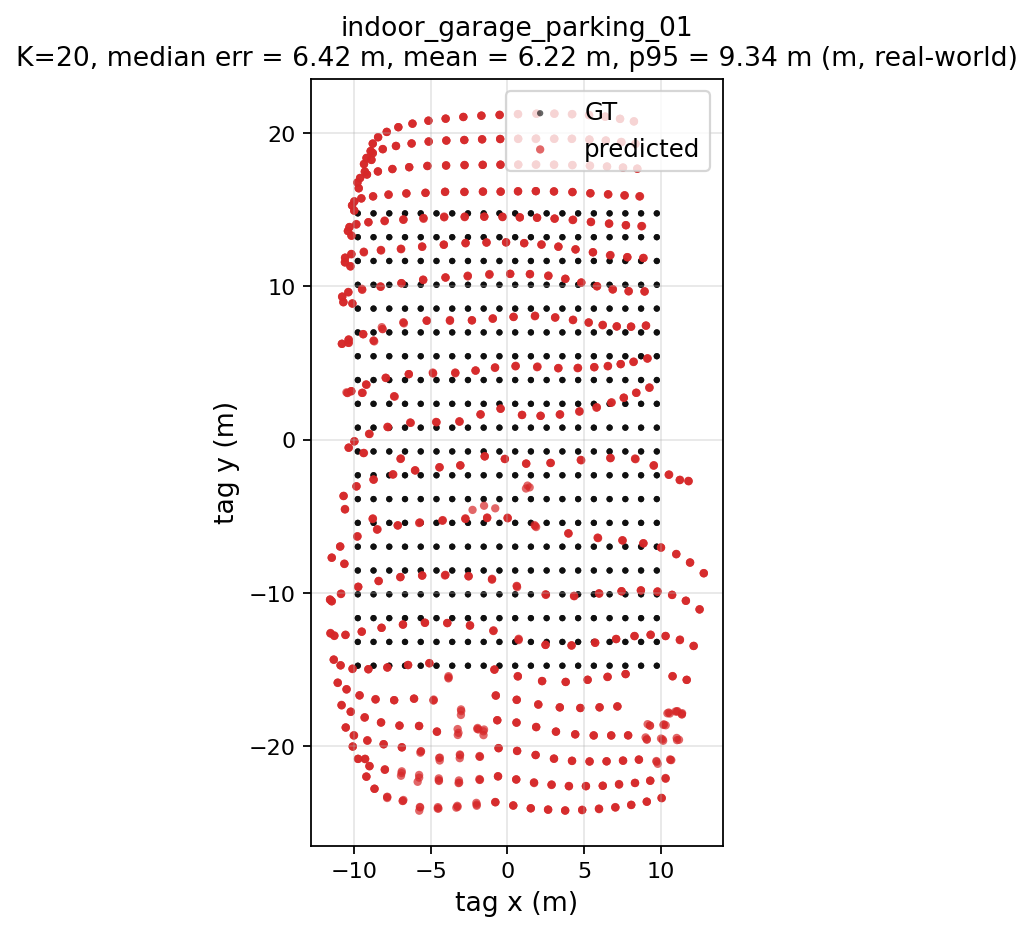

The file beside this chart, header and first rows:
gt_x, gt_y, pred_x, pred_y, err_m
-9.75, -14.75, -9.278, -20.84, 6.108
-9.75, -14.75, -9.279, -20.82, 6.085
-9.75, -14.75, -9.268, -20.83, 6.1
-8.724, -14.75, -9.186, -21.99, 7.257
-8.724, -14.75, -9.193, -21.97, 7.236
-8.724, -14.75, -9.19, -21.98, 7.246
-7.697, -14.75, -8.66, -22.78, 8.083
-7.697, -14.75, -8.663, -22.77, 8.082
-7.697, -14.75, -8.658, -22.77, 8.078
-6.671, -14.75, -7.828, -23.29, 8.622
-6.671, -14.75, -7.838, -23.31, 8.644
-6.671, -14.75, -7.833, -23.38, 8.705
-5.645, -14.75, -6.826, -23.57, 8.899
-5.645, -14.75, -6.775, -23.5, 8.827
-5.645, -14.75, -6.812, -23.57, 8.893
-4.618, -14.75, -5.703, -23.96, 9.275
-4.618, -14.75, -5.743, -24.2, 9.52
-4.618, -14.75, -5.683, -23.99, 9.299
-3.592, -14.75, -4.488, -24.06, 9.353
-3.592, -14.75, -4.527, -23.97, 9.267
-3.592, -14.75, -4.537, -24.07, 9.365
-2.566, -14.75, -3.262, -23.88, 9.161
-2.566, -14.75, -3.241, -23.95, 9.227
-2.566, -14.75, -3.325, -24.01, 9.286
-1.54, -14.75, -1.996, -23.88, 9.142
-1.54, -14.75, -2.018, -23.69, 8.955
-1.54, -14.75, -1.995, -23.8, 9.064
-0.5132, -14.75, -0.7809, -23.65, 8.907
-0.5132, -14.75, -0.7867, -23.63, 8.887
-0.5132, -14.75, -0.7723, -23.65, 8.908
0.5132, -14.75, 0.3892, -23.87, 9.117
0.5132, -14.75, 0.3879, -23.88, 9.126
0.5132, -14.75, 0.3902, -23.85, 9.103
1.54, -14.75, 1.529, -24.05, 9.298
1.54, -14.75, 1.534, -24.04, 9.293
1.54, -14.75, 1.532, -24.05, 9.299
2.566, -14.75, 2.669, -24.14, 9.388
2.566, -14.75, 2.654, -24.12, 9.374
2.566, -14.75, 2.659, -24.14, 9.39
3.592, -14.75, 3.773, -24.2, 9.454
3.592, -14.75, 3.772, -24.19, 9.441
3.592, -14.75, 3.774, -24.18, 9.433
4.618, -14.75, 4.883, -24.17, 9.423
4.618, -14.75, 4.884, -24.15, 9.407
4.618, -14.75, 4.885, -24.14, 9.398
5.645, -14.75, 5.982, -24.07, 9.325
5.645, -14.75, 5.971, -24.07, 9.33
5.645, -14.75, 5.986, -24.1, 9.36
6.671, -14.75, 7.039, -23.99, 9.249
6.671, -14.75, 7.058, -23.99, 9.253
6.671, -14.75, 7.041, -23.97, 9.224
7.697, -14.75, 8.078, -23.82, 9.079
7.697, -14.75, 8.081, -23.84, 9.095
7.697, -14.75, 8.086, -23.82, 9.078
8.724, -14.75, 9.101, -23.62, 8.876
8.724, -14.75, 9.094, -23.61, 8.867
8.724, -14.75, 9.095, -23.62, 8.877
9.75, -14.75, 10.06, -23.38, 8.634
9.75, -14.75, 10.08, -23.39, 8.645
9.75, -14.75, 10.05, -23.37, 8.621
... 1,140 more rows
